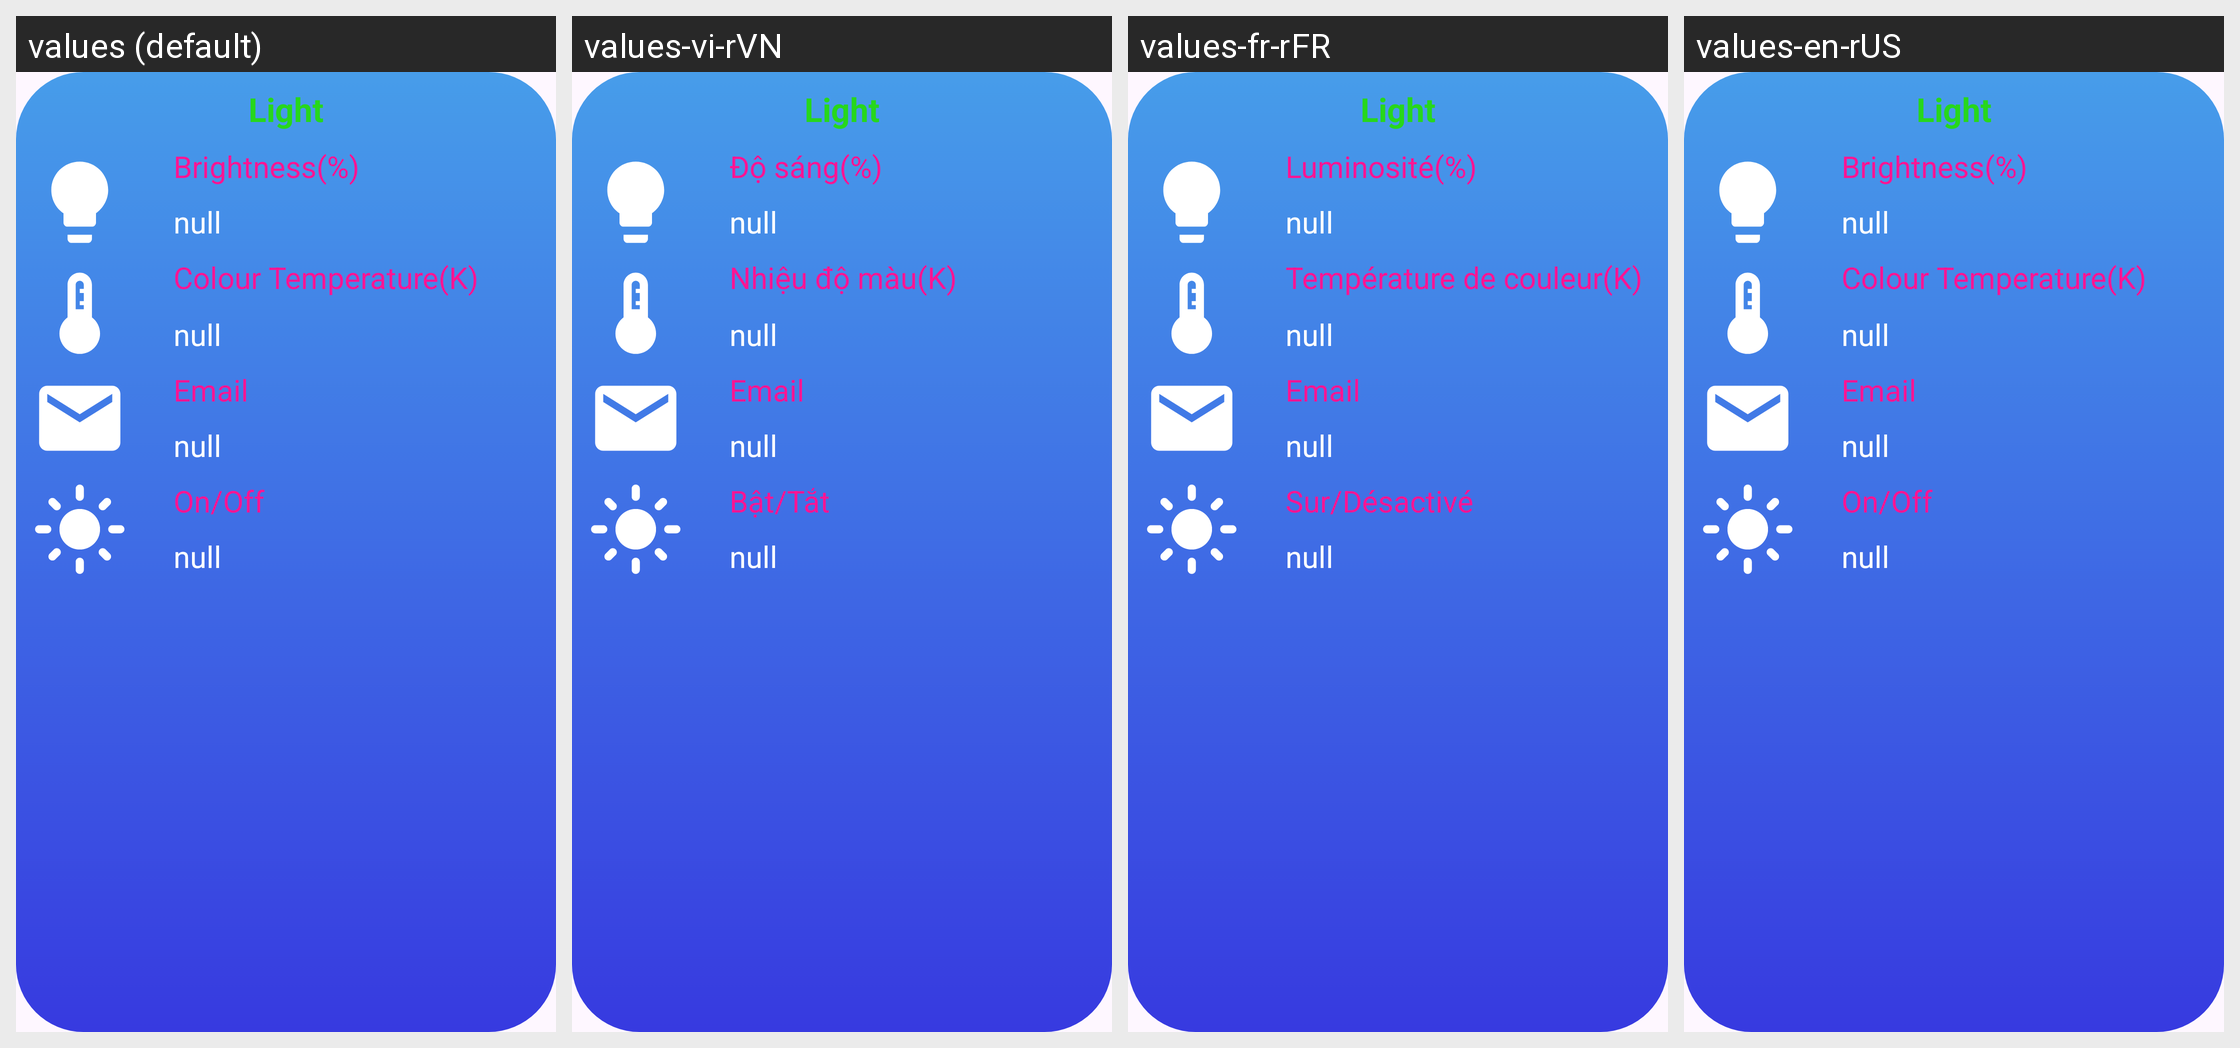

The same Android screen rendered under several of its app's locales, left to right. List the strings drawn on it with the default value and each locale's translation.
Android screen res/layout/custom_dialog_box_light.xml rendered under 4 locales, left to right: values (default), values-vi-rVN, values-fr-rFR, values-en-rUS. Device: Nexus 5 (rendered at 1080×1920; each locale shown at half size, 540×960, under a caption strip naming it); theme Theme.LoginAppTest.
Strings drawn on this screen, with the default value and each locale's value (text and hints the layout hard-codes, and strings that could not be matched under every locale, appear in the picture but are not listed):

Colour_Temperature
  values: Colour Temperature(K)
  values-vi-rVN: Nhiệu độ màu(K)
  values-fr-rFR: Température de couleur(K)
  values-en-rUS: Colour Temperature(K)

Brightness
  values: Brightness(%)
  values-vi-rVN: Độ sáng(%)
  values-fr-rFR: Luminosité(%)
  values-en-rUS: Brightness(%)

On_Off
  values: On/Off
  values-vi-rVN: Bật/Tắt
  values-fr-rFR: Sur/Désactivé
  values-en-rUS: On/Off
